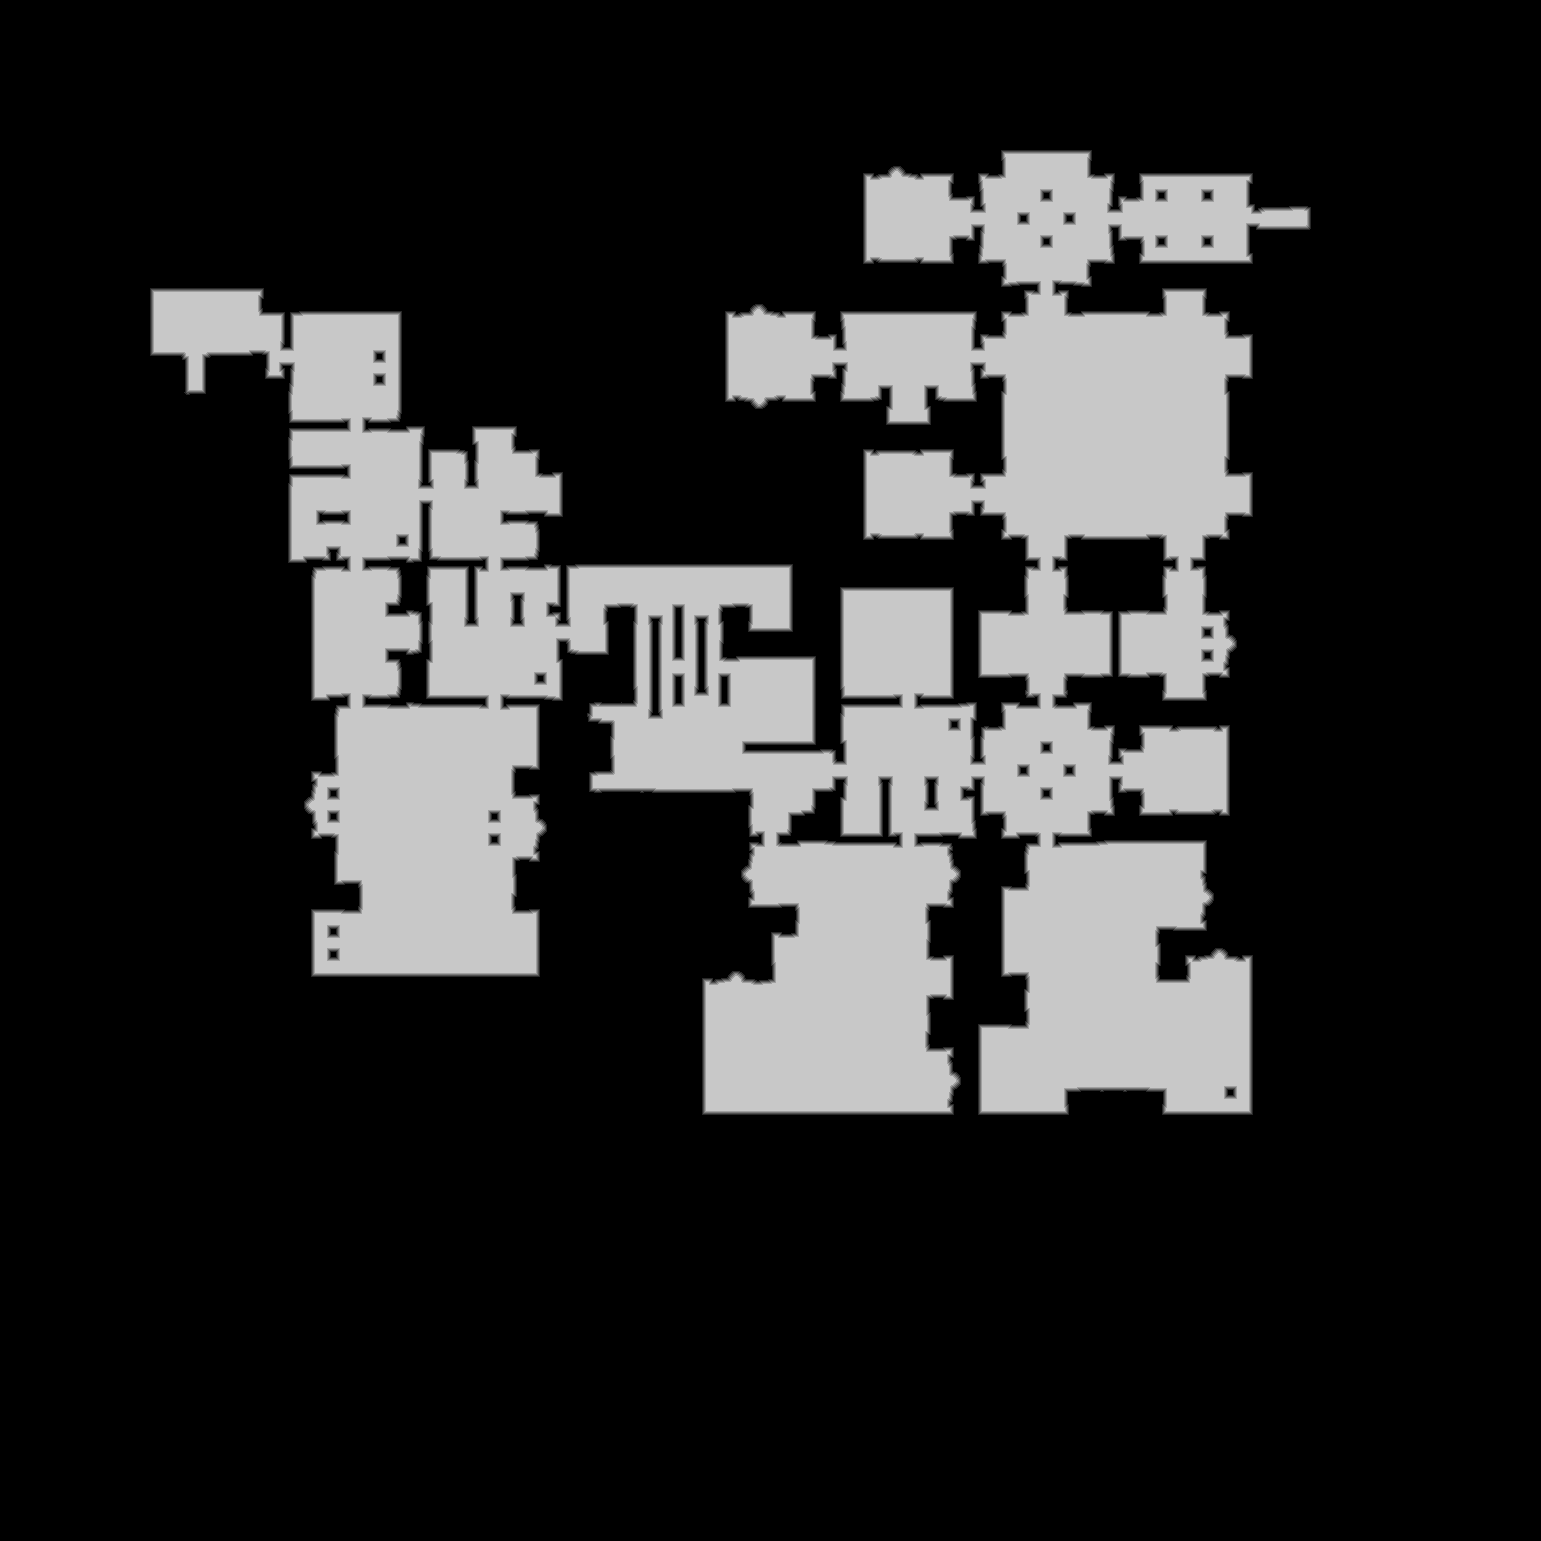

The file beside this chart, header and first rows:
base	0x4218e000000
origin	0x1c0010
stride	771
width	1541
height	1541
nibble	0	1860732
nibble	1	18180
nibble	2	18458
nibble	3	18724
nibble	4	19000
nibble	5	439587
